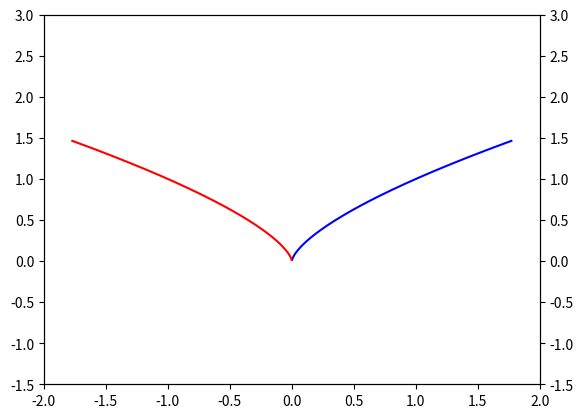

The script that saved this image:
import numpy as np
import matplotlib.pyplot as plt
from matplotlib.animation import FuncAnimation

e = np.e   # Euler
pi = np.pi # pi

# Equation to plot
def equation(x, e, pi, a):
    return x**(2/3) + (e/3 * (pi - x**2)**0.5) * np.sin(a * np.pi * x)

# Update function for animations
def update(a):
    y_vals1 = equation(x_vals, e, pi, a)
    y_vals2 = equation(-x_vals, e, pi, a)
    line1.set_ydata(y_vals1)
    line2.set_ydata(y_vals2)
    ax1.set_title(f'a = {a:.1f}')
    return line1, line2

# Create the figure and axes for the plot
fig, ax1 = plt.subplots()
fig.canvas.manager.set_window_title('Window 1')
ax2 = ax1.twinx()  # Create a secondary y-axis for mirrored values
ax1.set_xlim(-2, 2)
ax1.set_ylim(-1.5, 3)
ax2.set_ylim(-1.5, 3)

x_vals = np.linspace(-10, 10, 5000)
# Main Plot in blue
line1, = ax1.plot(x_vals, equation(x_vals, e, pi, 0), color='blue')
# Mirrowed plot in red
line2, = ax2.plot(x_vals, equation(-x_vals, e, pi, 0), color='red')

# Animate the graph with values of 'a' from 0 to 20 with 0.1 steps
animation = FuncAnimation(fig, update, frames=np.arange(0, 20, 0.1), interval=40)

# Show the plot
plt.show()
